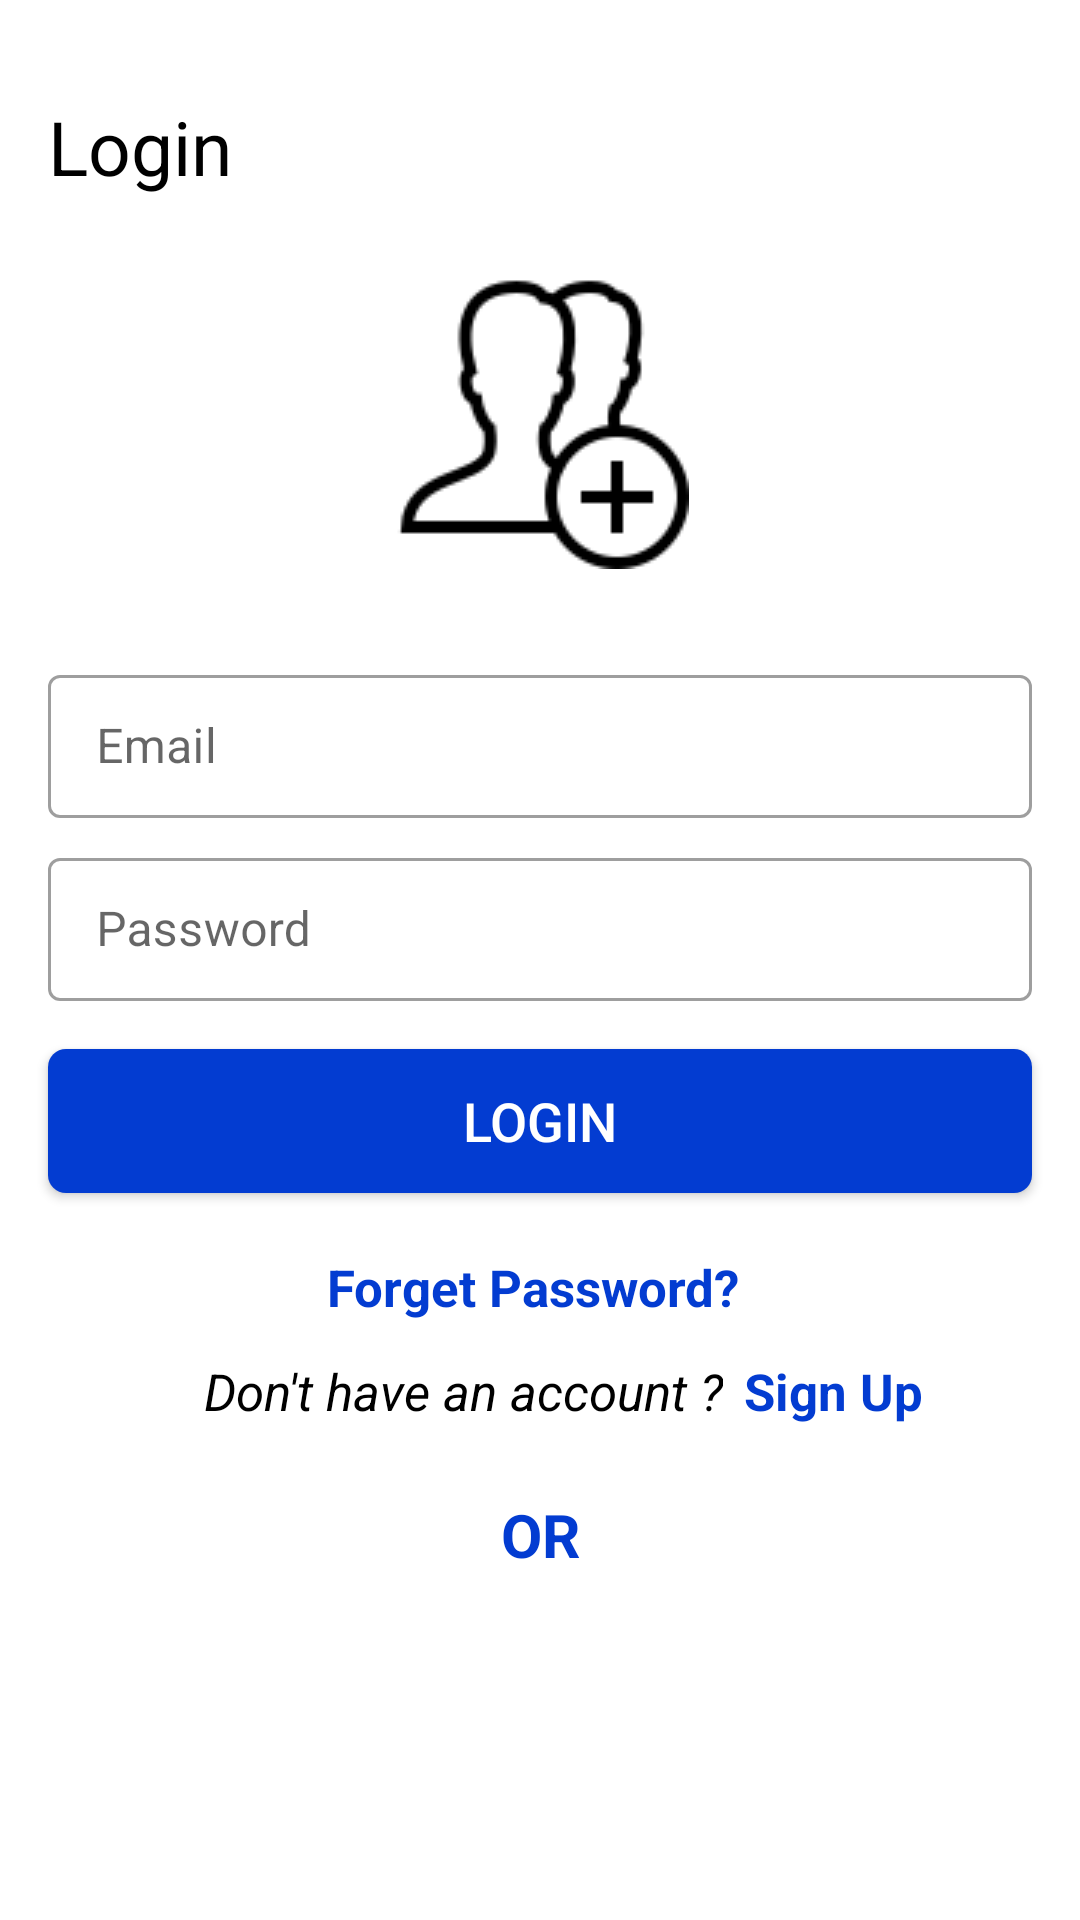

Reconstruct the res/layout file that produces this screen, plus the resources it refers to.
<!-- AndroidManifest.xml: application theme AppTheme -->
<!-- res/layout/fragment_login.xml -->
<?xml version="1.0" encoding="utf-8"?>
<layout
    xmlns:android="http://schemas.android.com/apk/res/android"
    xmlns:app="http://schemas.android.com/apk/res-auto"
    xmlns:tools="http://schemas.android.com/tools"
    tools:context=".View.LoginFragment"
    >

<androidx.coordinatorlayout.widget.CoordinatorLayout
    android:layout_width="match_parent"
    android:layout_height="match_parent"
 >

    <androidx.constraintlayout.widget.ConstraintLayout
        android:layout_width="match_parent"
        android:layout_height="match_parent"

        >

        <TextView
            android:id="@+id/textView2"
            android:layout_width="wrap_content"
            android:layout_height="wrap_content"
            android:layout_marginStart="16dp"
            android:layout_marginTop="32dp"
            android:text="@string/login"
            android:textColor="@android:color/black"
            android:textSize="25sp"
            app:layout_constraintStart_toStartOf="parent"
            app:layout_constraintTop_toTopOf="parent" />

        <com.google.android.material.textfield.TextInputLayout
            android:id="@+id/email_loginLayout"
            style="@style/Edit_login_Style"
            android:layout_width="match_parent"
            android:layout_height="wrap_content"
            android:layout_marginStart="16dp"
            android:layout_marginTop="30dp"
            android:layout_marginEnd="16dp"
            app:layout_constraintEnd_toEndOf="parent"
            app:layout_constraintStart_toStartOf="parent"
            app:layout_constraintTop_toBottomOf="@+id/image_logo">

            <com.google.android.material.textfield.TextInputEditText
                android:id="@+id/email_login"
                android:layout_width="match_parent"
                android:layout_height="wrap_content"
                android:hint="@string/email" />

        </com.google.android.material.textfield.TextInputLayout>

        <com.google.android.material.textfield.TextInputLayout
            android:id="@+id/password_loginLayout"
            style="@style/Edit_login_Style"
            android:layout_width="match_parent"
            android:layout_marginTop="8dp"
            android:layout_height="wrap_content"
            app:layout_constraintEnd_toEndOf="@+id/email_loginLayout"
            app:layout_constraintStart_toStartOf="@+id/email_loginLayout"
            app:layout_constraintTop_toBottomOf="@+id/email_loginLayout">

            <com.google.android.material.textfield.TextInputEditText
                android:id="@+id/password_login"
                android:layout_width="match_parent"
                android:layout_height="wrap_content"
                android:inputType="textPassword"
                android:hint="@string/password" />

        </com.google.android.material.textfield.TextInputLayout>

        <ImageView
            android:id="@+id/image_logo"
            android:layout_width="100dp"
            android:layout_height="100dp"
            android:layout_marginTop="24dp"
            android:src="@drawable/add_picture"
            app:layout_constraintEnd_toEndOf="@+id/email_loginLayout"
            app:layout_constraintHorizontal_bias="0.498"
            app:layout_constraintStart_toStartOf="@+id/email_loginLayout"
            app:layout_constraintTop_toBottomOf="@+id/textView2" />

        <Button
            android:id="@+id/login_button"
            android:layout_width="0dp"
            android:layout_height="wrap_content"
            android:layout_marginTop="16dp"
            android:background="@drawable/button_border"
            android:textColor="@android:color/white"
            android:textSize="18sp"
            android:text="@string/login"
            app:layout_constraintEnd_toEndOf="@+id/password_loginLayout"
            app:layout_constraintHorizontal_bias="0.498"
            app:layout_constraintStart_toStartOf="@+id/password_loginLayout"
            app:layout_constraintTop_toBottomOf="@+id/password_loginLayout" />

        <TextView
            android:id="@+id/textforget"
            android:layout_width="wrap_content"
            android:layout_height="wrap_content"
            android:layout_marginTop="16dp"
            android:layout_marginEnd="8dp"
            android:text="@string/forget_pass"
            style="@style/Text_Login_Title"
            android:textColor="@color/primary_blue"
            android:padding="4dp"
            android:textStyle="bold"
            app:layout_constraintEnd_toEndOf="@+id/login_button"
            app:layout_constraintHorizontal_bias="0.511"
            app:layout_constraintStart_toStartOf="@+id/login_button"
            app:layout_constraintTop_toBottomOf="@+id/login_button" />

        <TextView
            android:id="@+id/textView4"
            style="@style/Text_Login_Title"
            android:layout_width="0dp"
            android:layout_height="wrap_content"
            android:layout_marginStart="52dp"
            android:layout_marginTop="8dp"
            android:text="@string/dont_have_account"
            app:layout_constraintStart_toStartOf="@+id/login_button"
            app:layout_constraintTop_toBottomOf="@+id/textforget" />

        <TextView
            android:id="@+id/signup_label"
            android:layout_width="0dp"
            android:layout_height="wrap_content"
            android:layout_marginEnd="8dp"
            android:padding="7dp"
            android:text="@string/sign_up"
            style="@style/Text_Login_Title"
            android:textColor="@color/primary_blue"
            android:textStyle="bold"
            app:layout_constraintBottom_toBottomOf="@+id/textView4"
            app:layout_constraintEnd_toEndOf="@+id/login_button"
            app:layout_constraintStart_toEndOf="@+id/textView4"
            app:layout_constraintTop_toTopOf="@+id/textView4" />

        <TextView
            android:id="@+id/textView3"
            android:layout_width="wrap_content"
            android:layout_height="wrap_content"
            android:layout_marginTop="16dp"
            android:textColor="@color/primary_blue"
            android:textSize="20sp"
            android:layout_marginStart="8dp"
            android:layout_marginEnd="8dp"
            android:text="@string/or"
            android:textStyle="bold"
            app:layout_constraintEnd_toEndOf="parent"
            app:layout_constraintStart_toStartOf="parent"
            app:layout_constraintTop_toBottomOf="@+id/signup_label" />

        <ImageButton
            android:id="@+id/facebook_button"
            android:layout_width="70dp"
            android:layout_height="60dp"
            android:layout_marginTop="16dp"
            android:backgroundTint="@android:color/transparent"
            android:scaleType="centerCrop"
            android:src="@drawable/fb_login"
            app:layout_constraintEnd_toStartOf="@+id/textView3"
            app:layout_constraintTop_toBottomOf="@+id/textView3" />

        <ImageButton
            android:id="@+id/google_button"
            android:layout_width="70dp"
            android:layout_height="60dp"
            android:scaleType="centerCrop"
            android:backgroundTint="@android:color/transparent"
            android:src="@drawable/g_login"
            app:layout_constraintStart_toEndOf="@+id/textView3"
            app:layout_constraintTop_toTopOf="@+id/facebook_button" />


    </androidx.constraintlayout.widget.ConstraintLayout>

    <LinearLayout
        android:id="@+id/login_linear_progress"
        android:layout_width="match_parent"
        android:layout_height="match_parent"
        android:gravity="center"
        android:visibility="gone"
        android:background="@color/transparent_progress"
        >
        <ProgressBar
            android:layout_width="wrap_content"
            android:layout_height="wrap_content"
            android:layout_gravity="center"
            android:indeterminateDrawable="@drawable/progress"

            />
    </LinearLayout>
</androidx.coordinatorlayout.widget.CoordinatorLayout></layout>
<!-- resources referenced by this layout -->
<resources>
  <color name="primary_blue">#033CD1</color>
  <color name="transparent_progress">#43000000</color>
  <!-- drawable add_picture: png bitmap (drawable-v24, 2181 bytes) -->
  <!-- drawable button_border (drawable) -->
  <?xml version="1.0" encoding="utf-8"?>
  <shape android:shape="rectangle" xmlns:android="http://schemas.android.com/apk/res/android">
  <corners android:topRightRadius="6dp"
       android:topLeftRadius="6dp"
      android:bottomRightRadius="6dp"
      android:bottomLeftRadius="6dp"/>
      <solid android:color="@color/primary_blue"/>
  </shape>
  <!-- drawable progress (drawable) -->
  <?xml version="1.0" encoding="utf-8"?>
  <rotate xmlns:android="http://schemas.android.com/apk/res/android"
      android:pivotX="50%"
      android:pivotY="50%"
      android:fromDegrees="0"
      android:toDegrees="360">
  
      <shape
          android:shape="ring"
          android:innerRadiusRatio="3"
          android:thicknessRatio="8"
          android:useLevel="false">
  
          <size
              android:width="100dip"
              android:height="100dip" />
  
          <gradient
              android:type="sweep"
              android:useLevel="false"
              android:startColor="#ffffff"
              android:endColor="@color/colorPrimaryDark"
              android:angle="0"/>
  
      </shape>
  
  </rotate>
  <string name="dont_have_account">Don\'t have an account ?</string>
  <string name="email">Email</string>
  <string name="forget_pass">Forget Password?</string>
  <string name="login">Login</string>
  <string name="or">OR</string>
  <string name="password">Password</string>
  <string name="sign_up">Sign Up</string>
  <style name="Edit_login_Style" parent="Widget.MaterialComponents.TextInputLayout.OutlinedBox.Dense">
  
          <item name="android:layout_marginBottom">8dp</item>
          <item name="android:layout_marginStart">16dp</item>
          <item name="android:layout_marginEnd">16dp</item>
      </style>
  <style name="Text_Login_Title">
          <item name="android:textSize">17sp</item>
          <item name="android:textStyle">italic</item>
          <item name="android:textColor">@android:color/black</item>
      </style>
  <style name="AppTheme" parent="Theme.MaterialComponents.Light.NoActionBar">
          
          <item name="colorPrimary">@color/colorPrimary</item>
          <item name="colorPrimaryDark">@color/colorPrimaryDark</item>
          <item name="colorAccent">@color/blueDark</item>
          <item name="drawerArrowStyle">@style/MyDrawerArrowToggle</item>
      </style>
  <color name="colorPrimaryDark">#005005</color>
  <color name="colorPrimary">#2e7d32</color>
  <color name="blueDark">#001FA5</color>
  <style name="MyDrawerArrowToggle" parent="Widget.AppCompat.DrawerArrowToggle">
          <item name="color">@color/pf_white</item>
      </style>
</resources>
